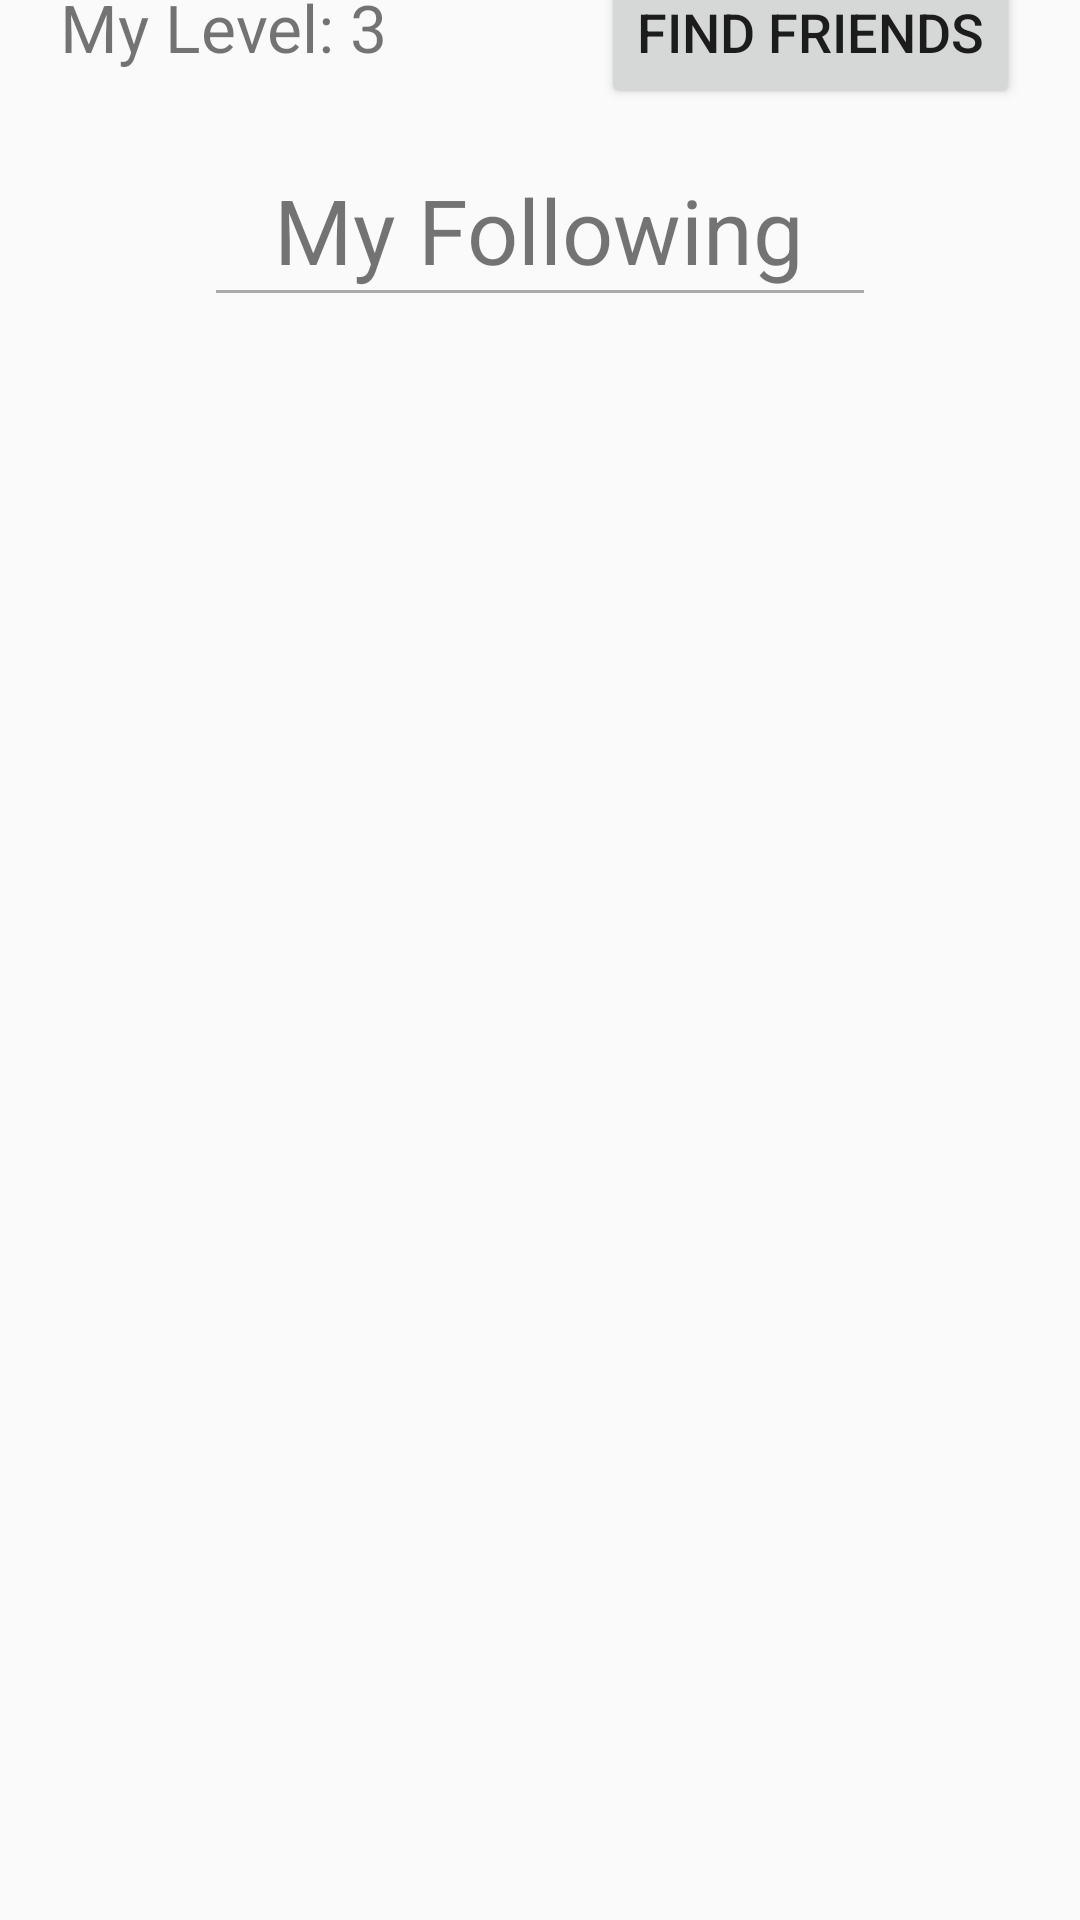

This screen was rendered from an Android layout file. Write that file and the resources it references.
<!-- AndroidManifest.xml: application theme Theme.MyApplication -->
<!-- res/layout/fragment_friends.xml -->
<?xml version="1.0" encoding="utf-8"?>
<androidx.constraintlayout.widget.ConstraintLayout xmlns:android="http://schemas.android.com/apk/res/android"
    xmlns:app="http://schemas.android.com/apk/res-auto"
    xmlns:tools="http://schemas.android.com/tools"
    android:layout_width="match_parent"
    android:layout_height="match_parent"
    android:layout_marginTop="20dp"
    android:layout_marginLeft="15dp"
    android:layout_marginRight="15dp"
    tools:context=".ui.friends.FriendsFragment">

    <LinearLayout
        android:layout_width="match_parent"
        android:layout_height="match_parent"
        android:orientation="vertical"
        app:layout_constraintStart_toStartOf="parent"
        app:layout_constraintTop_toTopOf="parent"
        android:id="@+id/friend_fragment_Id">

        <LinearLayout
            android:layout_width="match_parent"
            android:layout_height="wrap_content"
            android:layout_marginHorizontal="30dp"
            android:layout_marginTop="-12dp"
            android:layout_marginEnd="20dp"
            android:layout_marginStart="20dp"
            android:orientation="horizontal"
            app:layout_constraintStart_toStartOf="parent"
            app:layout_constraintTop_toTopOf="parent">

            <TextView
                android:layout_width="0dp"
                android:layout_height="wrap_content"
                android:layout_weight="1"
                android:gravity="start"
                android:text="My Level: 3"
                android:textSize="22sp" />

            <Button
                android:id="@+id/find_friend_btn"
                android:layout_width="wrap_content"
                android:layout_height="wrap_content"
                android:gravity="end"
                android:text="Find Friends"

                android:textSize="18sp" />
        </LinearLayout>

        <LinearLayout
            android:layout_width="match_parent"
            android:layout_height="wrap_content"
            android:gravity="center"
            android:orientation="vertical"
            app:layout_constraintStart_toStartOf="parent"
            app:layout_constraintTop_toTopOf="parent">

            <TextView
                android:layout_width="wrap_content"
                android:layout_height="wrap_content"
                android:gravity="center"
                android:layout_marginTop="20dp"
                android:text="My Following"

                android:textSize="30sp" />

            <LinearLayout
                android:layout_width="fill_parent"
                android:layout_height="wrap_content"
                android:gravity="center_horizontal"
                android:orientation="horizontal"
                android:weightSum="1">

                <View
                    android:layout_width="0dp"
                    android:layout_height="1dp"
                    android:layout_weight="0.6"
                    android:background="@android:color/darker_gray" />
            </LinearLayout>

        </LinearLayout>

        <ListView
            android:id="@+id/friendList"
            android:layout_width="match_parent"
            android:layout_height="match_parent"
            android:orientation="vertical"
            android:layout_marginTop="10dp"/>

        <TextView
            android:id="@+id/text_notifications"
            android:layout_width="wrap_content"
            android:layout_height="wrap_content"
            android:layout_marginStart="8dp"
            android:layout_marginTop="8dp"
            android:layout_marginEnd="8dp"
            android:textAlignment="center"
            android:textSize="20sp"
            app:layout_constraintBottom_toBottomOf="parent"
            app:layout_constraintEnd_toEndOf="parent"
            app:layout_constraintStart_toStartOf="parent"
            app:layout_constraintTop_toTopOf="parent" />
    </LinearLayout>


</androidx.constraintlayout.widget.ConstraintLayout>
<!-- resources referenced by this layout -->
<resources>
  <style name="Theme.MyApplication" parent="Theme.MaterialComponents.DayNight.DarkActionBar.Bridge">
          
          <item name="colorPrimary">@color/purple_500</item>
          <item name="colorPrimaryVariant">@color/purple_700</item>
          <item name="colorOnPrimary">@color/white</item>
          
          <item name="colorSecondary">@color/purple_500</item>
          <item name="colorSecondaryVariant">@color/purple_700</item>
          <item name="colorOnSecondary">@color/black</item>
          
          <item name="android:statusBarColor" tools:targetApi="l">?attr/colorPrimaryVariant</item>
      </style>
  
      values/themes.xml:
  <color name="purple_500">#FF6200EE</color>
  <color name="purple_700">#FF3700B3</color>
  <color name="white">#FFFFFFFF</color>
  <color name="black">#00646464</color>
</resources>
